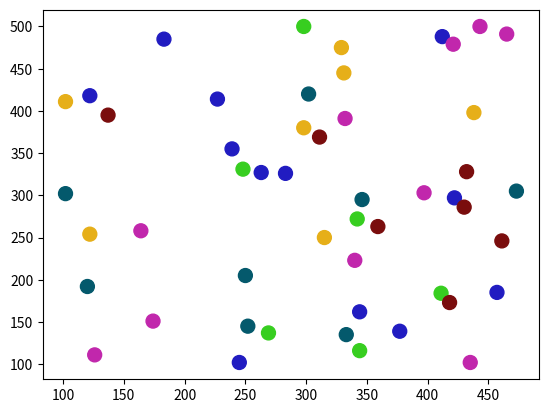

Write the Python code that produced this figure.
import matplotlib.pyplot as plt
import random

def num(x=10):
    lista = []
    for n in range(x):
        lista.append(random.randint(100, 500))
    return lista

altezze = num(50)
pesi = num(50)


def colors(x=10):
    colori = ["#7a0d0d","#37ce20","#e6af19","#211cc1","#c127ac","#04596c"]
    lista = []
    for _ in range(x):
        lista.append(random.choice(colori))
    return lista

colorandom = colors(50)
print(colorandom)

plt.scatter(altezze, pesi, s=100, c=colorandom)
plt.show()
